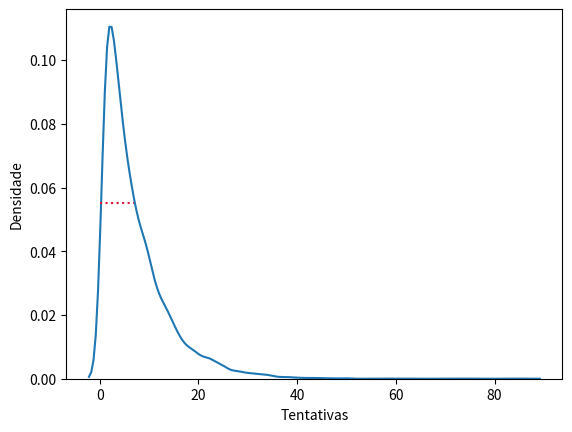

This figure's Python source: (Note: this script raises an exception after producing the figure.)
# -*- coding: utf-8 -*-
"""Pigs.ipynb

Automatically generated by Colaboratory.

Original file is located at
    https://colab.research.google.com/<link-removed>
"""

import matplotlib.pyplot as plt
import seaborn as sns
import numpy as np
import random

PIGS = {'white':15/101, 'black':15/101, 'flower':7/101, 'pink':15/101, 'tiger':16/101, 'q_mark':7/101, 'mushroom':7/101, 'star':7/101, 'silver':9/101, 'gold':3/101}
TIMER_RUN = {'min': 19, 'sec': 56}
PIG_TRIES = 92

#timer_round = {'min':2, 'sec':10}
#timer_pig = 13
def simulation(pigs, timer_run, pig_tries):
	timer_count = {'days':0, 'hour':0, 'min':0, 'sec':0}
	run_tries = 0
	while(True):
		run_tries += 1
		pigs_run = random.choices(list(pigs.keys()), weights=list(pigs.values()), k=pig_tries)
		timer_count = sumTimer(timer_count, timer_run)
		golden_pigs = pigs_run.count("gold")
		if(golden_pigs >= 5):
			#print(pigs_run, golden_pigs)
			break
	return [timer_count, run_tries]

def sumTimer(actual_timer, timer_add):
	actual_timer['sec'] += timer_add['sec']
	actual_timer['min'] += timer_add['min']
	if(actual_timer['sec'] >= 60):
		actual_timer['sec'] -= 60
		actual_timer['min'] += 1
	if(actual_timer['min'] >= 60):
		actual_timer['min'] -= 60
		actual_timer['hour'] += 1
	if(actual_timer['hour'] >= 24):
		actual_timer['hour'] -= 24
		actual_timer['days'] += 1
	return actual_timer

def getTime(timer):
  return sum([timer['days']*24*60*60, timer['hour']*60*60, timer['min']*60, timer['sec']])

def main():
  iter = 10000
  time_results = []
  runs_results = []
  for i in range(iter):
    s = simulation(PIGS, TIMER_RUN, PIG_TRIES)
    time_results.append(getTime(s[0]))
    runs_results.append(s[1])
  #sns.set_style('whitegrid')
  #sns.kdeplot(np.array(time_results))
  #sns.set_style('whitegrid')

  p = sns.kdeplot(np.array(runs_results))
  plt.xlabel("Tentativas")
  plt.ylabel("Densidade")

  kde_curve = p.lines[0]
  x = kde_curve.get_xdata()
  y = kde_curve.get_ydata()
  halfmax = y.max() / 2
  maxpos = y.argmax()
  leftpos = (np.abs(y[:maxpos] - halfmax)).argmin()
  rightpos = (np.abs(y[maxpos:] - halfmax)).argmin() + maxpos
  fwahm = x[rightpos] - x[leftpos]
  p.hlines(halfmax, x[leftpos], x[rightpos], color='crimson', ls=':')
  p.vlines()
  p.text(x[maxpos], halfmax, f'{fwahm:.3f}\n', color='crimson', ha='center', va='center')
  p.set_ylim(ymin=0)
  plt.show()
main()

x = random.choices(list(range(1,11)), k=100)
y = list(range(1,101))
sns.set_style('whitegrid')
sns.kdeplot(np.array(x))